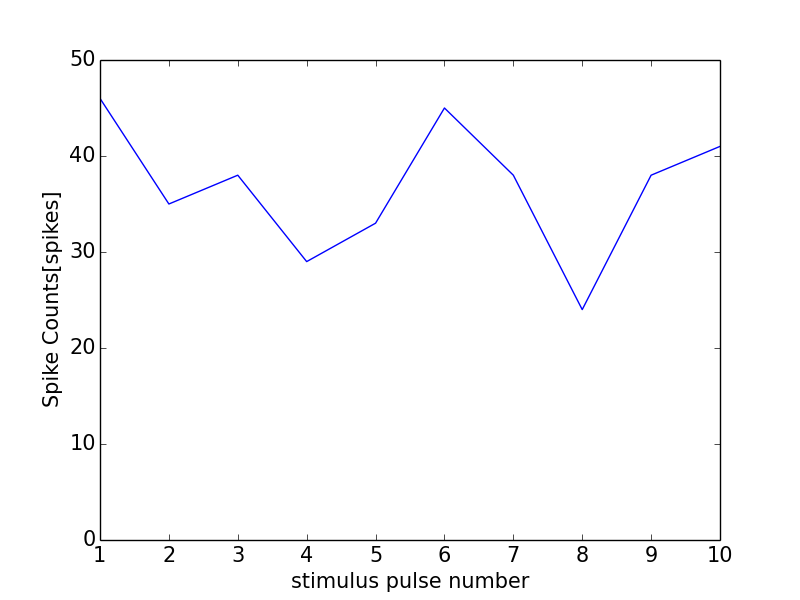

The file beside this chart, header and first rows:
0, 0.0
0, 0
1, 46
2, 35
3, 38
4, 29
5, 33
6, 45
7, 38
8, 24
9, 38
10, 41
11, 1
